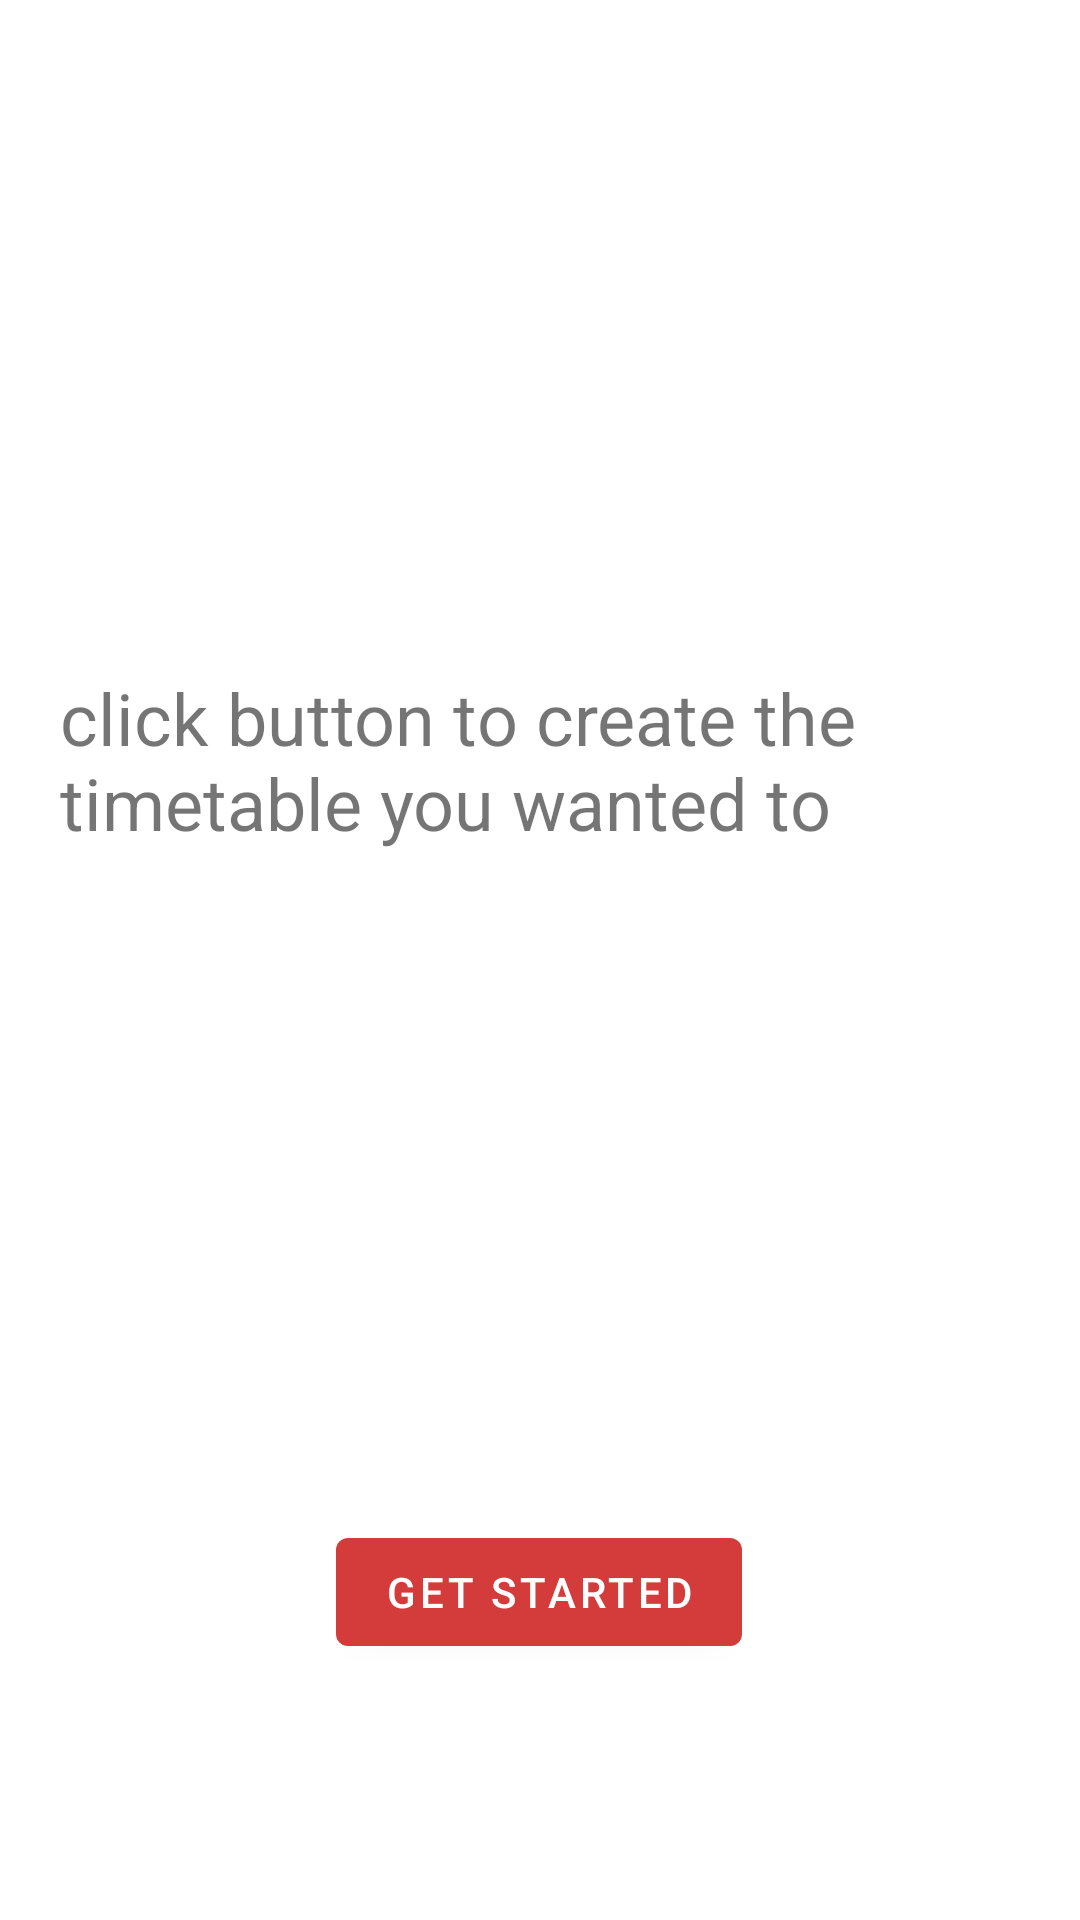

Android layout source for this screen:
<!-- AndroidManifest.xml: application theme Theme.TTGMP -->
<!-- res/layout/activity_home_acitivity.xml -->
<?xml version="1.0" encoding="utf-8"?>
<androidx.constraintlayout.widget.ConstraintLayout xmlns:android="http://schemas.android.com/apk/res/android"
    xmlns:app="http://schemas.android.com/apk/res-auto"
    xmlns:tools="http://schemas.android.com/tools"
    android:id="@+id/home"
    android:layout_width="match_parent"
    android:layout_height="match_parent"
    tools:context=".home_acitivity"
    tools:ignore="HardcodedText">

    <Button
        android:id="@+id/start_btn"
        android:layout_width="wrap_content"
        android:layout_height="wrap_content"
        android:text="Get started"
        app:layout_constraintBottom_toBottomOf="parent"
        app:layout_constraintEnd_toEndOf="parent"
        app:layout_constraintHorizontal_bias="0.498"
        app:layout_constraintStart_toStartOf="parent"
        app:layout_constraintTop_toTopOf="parent"
        app:layout_constraintVertical_bias="0.856" />

    <TextView
        android:id="@+id/textView6"
        android:layout_width="wrap_content"
        android:layout_height="wrap_content"
        android:padding="20dp"
        android:text="click button to create the timetable you wanted to"
        android:textSize="24sp"
        app:layout_constraintBottom_toTopOf="@+id/start_btn"
        app:layout_constraintEnd_toEndOf="parent"
        app:layout_constraintHorizontal_bias="0.0"
        app:layout_constraintStart_toStartOf="parent"
        app:layout_constraintTop_toTopOf="parent" />

</androidx.constraintlayout.widget.ConstraintLayout>
<!-- resources referenced by this layout -->
<resources>
  <style name="Theme.TTGMP" parent="Theme.MaterialComponents.DayNight.NoActionBar">
          
          <item name="colorPrimary">#D43B3B</item>
          <item name="colorPrimaryVariant">#6D1111</item>
          <item name="colorOnPrimary">@color/white</item>
          
          <item name="colorSecondary">#FF0015</item>
          <item name="colorSecondaryVariant">#012387</item>
          <item name="colorOnSecondary">@color/black</item>
          
          <item name="android:statusBarColor">?attr/colorPrimaryVariant</item>
          
      </style>
  <color name="white">#FFFFFFFF</color>
  <color name="black">#FF000000</color>
</resources>
